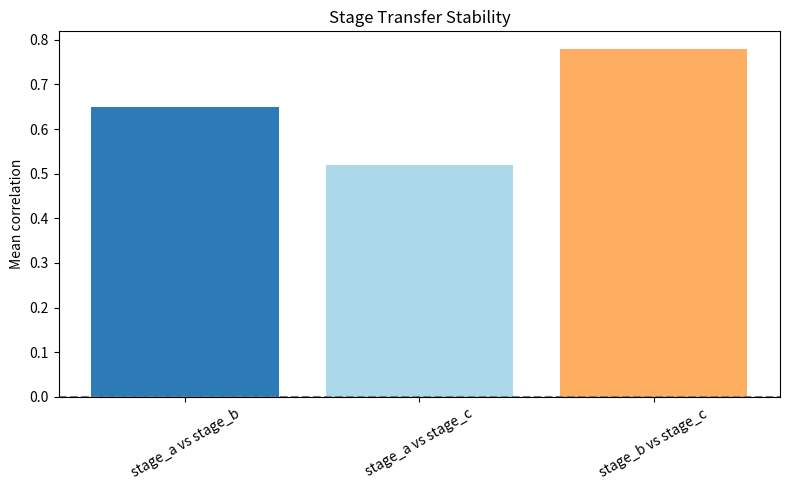

Write the Python code that produced this figure.
#!/usr/bin/env python3
import argparse, json, os
import matplotlib
matplotlib.use("Agg")
import matplotlib.pyplot as plt

def main():
    parser = argparse.ArgumentParser()
    parser.add_argument("--metrics", default="outputs/metrics/stage_stability.json")
    parser.add_argument("--out-dir", default="outputs/figures/stability")
    args = parser.parse_args()

    os.makedirs(args.out_dir, exist_ok=True)

    if not os.path.exists(args.metrics):
        data = [
            {"stage_a": "stage_a", "stage_b": "stage_b", "mean_correlation": 0.65},
            {"stage_a": "stage_a", "stage_b": "stage_c", "mean_correlation": 0.52},
            {"stage_a": "stage_b", "stage_b": "stage_c", "mean_correlation": 0.78},
        ]
    else:
        with open(args.metrics) as f:
            data = json.load(f)

    labels = [d["stage_a"] + " vs " + d["stage_b"] for d in data]
    values = [d["mean_correlation"] for d in data]

    fig, ax = plt.subplots(figsize=(8, 5))
    ax.bar(labels, values, color=["#2c7bb6", "#abd9e9", "#fdae61"])
    ax.set_ylabel("Mean correlation")
    ax.set_title("Stage Transfer Stability")
    ax.axhline(y=0, color="gray", linestyle="--")
    plt.xticks(rotation=30)
    plt.tight_layout()

    fig_path = os.path.join(args.out_dir, "stage_stability_grid.png")
    fig.savefig(fig_path, dpi=150)
    plt.close()
    print("Saved: " + fig_path)

if __name__ == "__main__":
    main()
